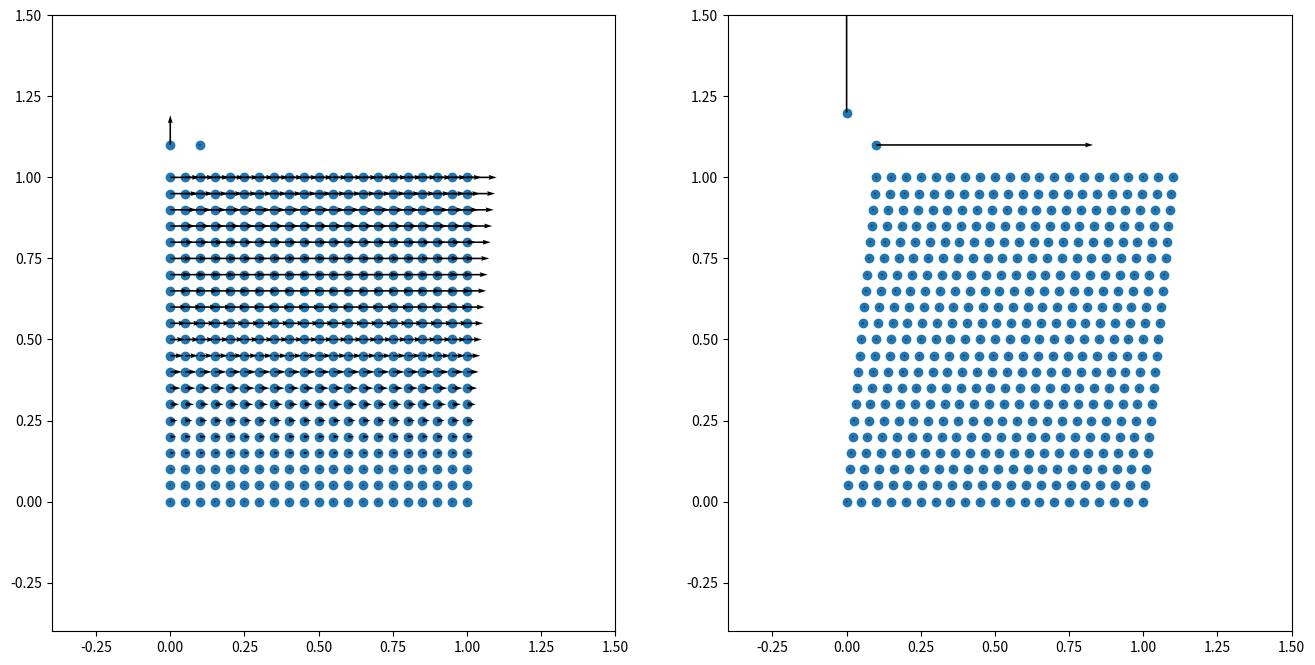

Write the Python code that produced this figure.
# ==================================================================================================
#
# [redacted]
#
# ==================================================================================================
import matplotlib.pyplot as plt
import numpy as np

np.set_printoptions(linewidth=200)

# ==================================================================================================
# tensor products
# ==================================================================================================


def ddot22(A2, B2):
    return np.einsum("...ij,...ji->...", A2, B2)


def ddot42(A4, B2):
    return np.einsum("...ijkl,...lk->...ij", A4, B2)


def dyad22(A2, B2):
    return np.einsum("...ij,...kl->...ijkl", A2, B2)


# ==================================================================================================
# mesh definition
# ==================================================================================================

# number of elements
nx = 20
ny = 20

# mesh dimensions
nelem = nx * ny  # number of elements
nnode = (nx + 1) * (ny + 1)  # number of nodes
nne = 4  # number of nodes per element
ndim = 2  # number of dimensions
ndof = nnode * ndim  # total number of degrees of freedom

# out-of-plane thickness
thick = 1.0

# zero-initialise coordinates, displacements, and connectivity
coor = np.zeros((nnode, ndim), dtype="float")
disp = np.zeros((nnode, ndim), dtype="float")
conn = np.zeros((nelem, nne), dtype="int")

# coordinates
# - grid of points
x, y = np.meshgrid(np.linspace(0, 1, nx + 1), np.linspace(0, 1, ny + 1))
# - store from grid of points
coor[:, 0] = x.ravel()
coor[:, 1] = y.ravel()

# connectivity
# - grid of node numbers
inode = np.arange(nnode).reshape(ny + 1, nx + 1)
# - store from grid of node numbers
conn[:, 0] = inode[:-1, :-1].ravel()
conn[:, 1] = inode[:-1, 1:].ravel()
conn[:, 2] = inode[1:, 1:].ravel()
conn[:, 3] = inode[1:, :-1].ravel()
# - node sets
nodesLeft = inode[:, 0]
nodesRight = inode[:, -1]
nodesBottom = inode[0, :]
nodesTop = inode[-1, :]

# DOF-numbers per node
dofs = np.arange(nnode * ndim).reshape(nnode, ndim)

# ==================================================================================================
# periodicity
# ==================================================================================================

# add virtual nodes
# - node set
nodesVirtual = nnode + np.arange(2)
# - update size
nnode += 2
ndof += 4
# - add coordinates (position is completely arbitrary)
coor = np.vstack((coor, np.array([[0.0, 1.1], [0.1, 1.1]])))
# - add DOF numbers
dofs = np.vstack((dofs, np.max(dofs) + 1 + np.arange(4).reshape(2, 2)))

# tyings (dependent, independent)
tyings = np.vstack(
    (
        np.hstack((nodesRight[1:-1].reshape(-1, 1), nodesLeft[1:-1].reshape(-1, 1))),
        np.hstack((nodesTop[1:-1].reshape(-1, 1), nodesBottom[1:-1].reshape(-1, 1))),
        np.hstack((nodesRight[0].reshape(-1, 1), nodesBottom[0].reshape(-1, 1))),
        np.hstack((nodesRight[-1].reshape(-1, 1), nodesBottom[0].reshape(-1, 1))),
        np.hstack((nodesLeft[-1].reshape(-1, 1), nodesBottom[0].reshape(-1, 1))),
    )
)

# DOF-sets
# - dependent DOFs
iid = dofs[tyings[:, 0], :].ravel()
# - prescribed DOfs
iip = np.hstack(
    (
        dofs[nodesBottom[0], :].ravel(),
        dofs[nodesVirtual, :].ravel(),
    )
)
# - independent DOFs
iii = np.setdiff1d(dofs.ravel(), iid)
# - unknown DOFs
iiu = np.setdiff1d(iii, iip)

# renumber
# - list
renum = np.zeros(dofs.size, dtype="int")
renum[iiu] = np.arange(iiu.size)
renum[iip] = np.arange(iip.size) + iiu.size
renum[iid] = np.arange(iid.size) + iiu.size + iip.size
# - apply
iiu = renum[iiu]
iip = renum[iip]
dofs = renum[dofs]
# - define auxiliary DOF sets
iii = np.hstack((iiu, iip))
iid = np.arange(iid.size) + iii.size

# nodal tyings
# - zero-initialize
Cdi = np.zeros((iid.size, iii.size))
# - tie
iie = 2 * np.arange(tyings.shape[0])
Cdi[iie, dofs[tyings[:, 1], 0]] = 1.0
Cdi[iie + 1, dofs[tyings[:, 1], 1]] = 1.0
Cdi[iie, dofs[nodesVirtual[0], 0]] = coor[tyings[:, 0], 0] - coor[tyings[:, 1], 0]  # (F-I)_xx
Cdi[iie, dofs[nodesVirtual[0], 1]] = coor[tyings[:, 0], 1] - coor[tyings[:, 1], 1]  # (F-I)_xy
Cdi[iie + 1, dofs[nodesVirtual[1], 0]] = coor[tyings[:, 0], 0] - coor[tyings[:, 1], 0]  # (F-I)_yx
Cdi[iie + 1, dofs[nodesVirtual[1], 1]] = coor[tyings[:, 0], 1] - coor[tyings[:, 1], 1]  # (F-I)_yy

# ==================================================================================================
# quadrature definition
# ==================================================================================================

# integration point coordinates (local element coordinates)
Xi = np.array(
    [
        [-1.0 / np.sqrt(3.0), -1.0 / np.sqrt(3.0)],
        [+1.0 / np.sqrt(3.0), -1.0 / np.sqrt(3.0)],
        [+1.0 / np.sqrt(3.0), +1.0 / np.sqrt(3.0)],
        [-1.0 / np.sqrt(3.0), +1.0 / np.sqrt(3.0)],
    ]
)

# integration point weights
W = np.array(
    [
        [1.0],
        [1.0],
        [1.0],
        [1.0],
    ]
)

# number of integration points
nip = 4

# ==================================================================================================
# gradient of the shape functions at each integration point
# ==================================================================================================

# allocate
dNx = np.empty((nelem, nip, nne, ndim))
vol = np.empty((nelem, nip))

# loop over nodes
for e, nodes in enumerate(conn):

    # nodal coordinates
    xe = coor[nodes, :]

    # loop over integration points
    for q, (w, xi) in enumerate(zip(W, Xi)):

        # shape function gradients (w.r.t. the local element coordinates)
        dNdxi = np.array(
            [
                [-0.25 * (1.0 - xi[1]), -0.25 * (1.0 - xi[0])],
                [+0.25 * (1.0 - xi[1]), -0.25 * (1.0 + xi[0])],
                [+0.25 * (1.0 + xi[1]), +0.25 * (1.0 + xi[0])],
                [-0.25 * (1.0 + xi[1]), +0.25 * (1.0 - xi[0])],
            ]
        )

        # Jacobian
        Je = np.einsum("mi,mj->ij", dNdxi, xe)
        invJe = np.linalg.inv(Je)
        detJe = np.linalg.det(Je)

        # shape function gradients (w.r.t. the global coordinates)
        dNdxe = np.einsum("ij,mj->mi", invJe, dNdxi)

        # store for later use
        dNx[e, q, :, :] = dNdxe
        vol[e, q] = w * detJe * thick

# ==================================================================================================
# stiffness tensor at each integration point (provides constitutive response and 'tangent')
# ==================================================================================================

# identity tensors (per integration point)
i = np.eye(3)
I2 = np.einsum("ij  ,...", i, np.ones([nelem, nip]))
I4 = np.einsum("ijkl,...->...ijkl", np.einsum("il,jk", i, i), np.ones([nelem, nip]))
I4rt = np.einsum("ijkl,...->...ijkl", np.einsum("ik,jl", i, i), np.ones([nelem, nip]))
I4s = (I4 + I4rt) / 2.0
II = dyad22(I2, I2)
I4d = I4s - II / 3.0

# bulk and shear modulus (homogeneous)
K = 0.8333333333333333 * np.ones((nelem, nip))
G = 0.3846153846153846 * np.ones((nelem, nip))

# elasticity tensor (per integration point)
C4 = np.einsum("eq,eqijkl->eqijkl", K, II) + 2.0 * np.einsum("eq,eqijkl->eqijkl", G, I4d)

# ==================================================================================================
# strain from nodal displacements, stress from constitutive response
# ==================================================================================================

# zero-initialise strain tensor per integration point
# (plain strain -> all z-components are not written and should remain zero at all times)
Eps = np.zeros((nelem, nip, 3, 3))

# loop over nodes
for e, nodes in enumerate(conn):

    # nodal displacements
    ue = disp[nodes, :]

    # loop over integration points
    for q, (w, xi) in enumerate(zip(W, Xi)):

        # alias integration point values
        dNdxe = dNx[e, q, :, :]

        # displacement gradient
        gradu = np.einsum("mi,mj->ij", dNdxe, ue)

        # compute strain tensor, and store per integration point
        # (use plain strain to convert 2-d to 3-d tensor)
        Eps[e, q, :2, :2] = 0.5 * (gradu + gradu.T)

# constitutive response: strain tensor -> stress tensor (per integration point)
Sig = ddot42(C4, Eps)

# ==================================================================================================
# internal force from stress
# ==================================================================================================

# allocate internal force
fint = np.zeros(ndof)

# loop over nodes
for e, nodes in enumerate(conn):

    # allocate element internal force
    fe = np.zeros(nne * ndim)

    # loop over integration points
    for q, (w, xi) in enumerate(zip(W, Xi)):

        # alias integration point values
        # (plane strain: stress in z-direction irrelevant)
        sig = Sig[e, q, :2, :2]
        dNdxe = dNx[e, q, :, :]
        dV = vol[e, q]

        # assemble to element internal force
        #   fe[m*nd+j] += dNdx[m,i] * sig[i,j] * dV
        fe += (np.einsum("mi,ij->mj", dNdxe, sig) * dV).reshape(nne * ndim)

    # assemble to global stiffness matrix
    iie = dofs[nodes, :].ravel()
    fint[iie] += fe

# ==================================================================================================
# stiffness matrix from 'tangent'
# ==================================================================================================

# allocate stiffness matrix
K = np.zeros((ndof, ndof))

# loop over nodes
for e, nodes in enumerate(conn):

    # allocate element stiffness matrix
    Ke = np.zeros((nne * ndim, nne * ndim))

    # loop over integration points
    for q, (w, xi) in enumerate(zip(W, Xi)):

        # alias integration point values
        c4 = C4[e, q, :2, :2, :2, :2]
        dNdxe = dNx[e, q, :, :]
        dV = vol[e, q]

        # assemble to element stiffness matrix
        #   Ke[m*nd+j, n*nd+k] += dNdx[m,i] * C4[i,j,k,l] * dNdx[n,l] * dV
        Ke += (np.einsum("mi,ijkl,nl->mjnk", dNdxe, c4, dNdxe) * dV).reshape(nne * ndim, nne * ndim)

    # assemble to global stiffness matrix
    iie = dofs[nodes, :].ravel()
    K[np.ix_(iie, iie)] += Ke

# ==================================================================================================
# partition and solve
# ==================================================================================================

# prescribed external force: zero on all free DOFs
# (other DOFs ignored in solution, the reaction forces on the DOFs are computed below)
fext = np.zeros(ndof)

# fixed displacements
up = np.array(
    [
        0.0,  # suppress rigid-body motion in x
        0.0,  # suppress rigid-body motion in x
        0.0,  # (F-I)_xx
        0.1,  # (F-I)_xy
        0.0,  # (F-I)_yx
        0.0,  # (F-I)_yy
    ]
)

# residual force
r = fext - fint

# partition in independent and dependent part
# - stiffness matrix
Kii = K[np.ix_(iii, iii)]
Kid = K[np.ix_(iii, iid)]
Kdi = K[np.ix_(iid, iii)]
Kdd = K[np.ix_(iid, iid)]
# - residual force
ri = r[iii]
rd = r[iid]

# condense system
Kii = Kii + np.dot(Kid, Cdi) + np.dot(Cdi.T, Kdi) + np.dot(Cdi.T, np.dot(Kdd, Cdi))
ri = ri + np.dot(Cdi.T, rd)

# partition
# - stiffness matrix
Kuu = Kii[np.ix_(iiu, iiu)]
Kup = Kii[np.ix_(iiu, iip)]
Kpu = Kii[np.ix_(iip, iiu)]
Kpp = Kii[np.ix_(iip, iip)]
# - residual force
ru = ri[iiu]

# solve for unknown displacement DOFs
uu = np.linalg.solve(Kuu, ru - Kup.dot(up))

# assemble
ui = np.empty(iii.size)
ui[iiu] = uu
ui[iip] = up

# reconstruct
# - dependent displacement DOFs
ud = np.dot(Cdi, ui)
# - assemble
u = np.empty(ndof)
u[iii] = ui
u[iid] = ud

# convert to nodal displacements
disp = u[dofs]

# ==================================================================================================
# strain from nodal displacements, stress from constitutive response
# ==================================================================================================

# zero-initialise strain tensor per integration point
# (plain strain -> all z-components are not written and should remain zero at all times)
Eps = np.zeros((nelem, nip, 3, 3))

# loop over nodes
for e, nodes in enumerate(conn):

    # nodal displacements
    ue = disp[nodes, :]

    # loop over integration points
    for q, (w, xi) in enumerate(zip(W, Xi)):

        # alias integration point values
        dNdxe = dNx[e, q, :, :]

        # displacement gradient
        gradu = np.einsum("mi,mj->ij", dNdxe, ue)

        # compute strain tensor, and store per integration point
        # (use plain strain to convert 2-d to 3-d tensor)
        Eps[e, q, :2, :2] = 0.5 * (gradu + gradu.T)

# constitutive response: strain tensor -> stress tensor (per integration point)
Sig = ddot42(C4, Eps)

# ==================================================================================================
# internal force from stress, reaction (external) force from internal force on fixed nodes
# ==================================================================================================

# allocate internal force
fint = np.zeros(ndof)

# loop over nodes
for e, nodes in enumerate(conn):

    # allocate element internal force
    fe = np.zeros(nne * ndim)

    # loop over integration points
    for q, (w, xi) in enumerate(zip(W, Xi)):

        # alias integration point values
        # (plane strain: stress in z-direction irrelevant)
        sig = Sig[e, q, :2, :2]
        dNdxe = dNx[e, q, :, :]
        dV = vol[e, q]

        # assemble to element internal force
        #   fe[m*nd+j] += dNdx[m,i] * sig[i,j] * dV
        fe += (np.einsum("mi,ij->mj", dNdxe, sig) * dV).reshape(nne * ndim)

    # assemble to global stiffness matrix
    iie = dofs[nodes, :].ravel()
    fint[iie] += fe

# residual force
# - all DOFs
r = fext - fint
# - partition [independent, dependent]
ri = r[iii]
rd = r[iid]
# - condense system: apply tying relations
ri = ri + np.dot(Cdi.T, rd)

# reaction force
fext[iip] = -ri[iip]

# ==================================================================================================
# plot
# ==================================================================================================

fig, axes = plt.subplots(ncols=2, figsize=(16, 8))

# reconstruct external force as nodal vectors (for all nodes)
fext = fext[dofs]

# plot original nodal positions + displacement field as arrows
axes[0].scatter(coor[:, 0], coor[:, 1])
axes[0].quiver(coor[:, 0], coor[:, 1], disp[:, 0], disp[:, 1])

# plot new nodal positions + external (reaction) force field as arrows
axes[1].scatter((coor + disp)[:, 0], (coor + disp)[:, 1])
axes[1].quiver((coor + disp)[:, 0], (coor + disp)[:, 1], fext[:, 0], fext[:, 1], scale=0.1)

# fix axes limits
for axis in axes:
    axis.set_xlim([-0.4, 1.5])
    axis.set_ylim([-0.4, 1.5])

plt.show()
